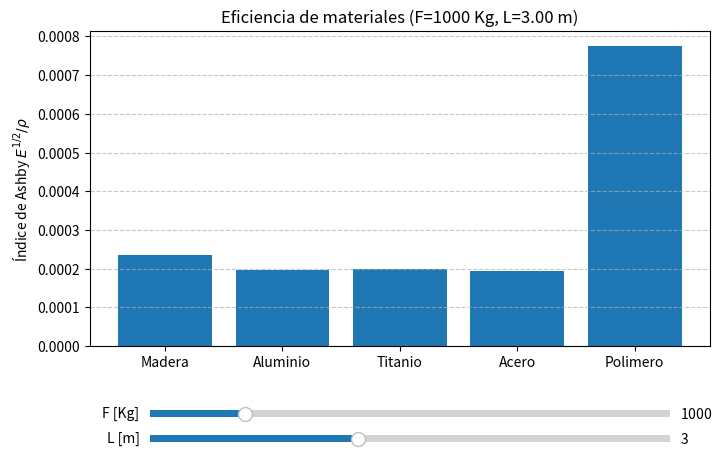

Recreate this plot in Python.


# -*- coding: utf-8 -*-
"""
Análisis de viga en voladizo con una carga puntual en el extremo.
"""

import numpy as np
import pandas as pd
import matplotlib.pyplot as plt
from matplotlib.widgets import Slider

# --- Parámetros iniciales ---
F0 = 1000          # Fuerza inicial [Kg]
L0 = 3             # Longitud inicial [m]
delta_max = 1e-2   # Deflexión máxima permitida [m]

# Lista de materiales Genéricos
materiales = [
    ('Acero',    210e9, 7850),
    ('Aluminio',  70e9, 2700),
    ('Titanio',  115e9, 4500),
    ('Madera',    11e9,  600),
    ('Polimero',   2e9, 1200)
]

def calcular_resultados(F, L):
    """Calcula espesor, masa e índice de Ashby para cada material."""
    resultados = []
    for nombre, E, rho in materiales:
        t = (4 * F * 10 * L**3 / (E * delta_max))**0.25
        m = rho * L * t**2
        M = np.sqrt((rho ^ 2) / (E))
        resultados.append((nombre, t, m, M))
    df = pd.DataFrame(resultados, columns=['Material', 'Espesor_m', 'Masa_kg', 'Indice_Ashby'])
    df = df.sort_values(by='Masa_kg', ascending=True).reset_index(drop=True)
    return df

# --- Cálculo inicial ---
T = calcular_resultados(F0, L0)

# --- Figura y gráfico ---
fig, ax = plt.subplots(figsize=(8,5))
plt.subplots_adjust(bottom=0.25)  # deja espacio para sliders

bars = ax.bar(T['Material'], T['Indice_Ashby'])
ax.set_ylabel(r'Índice de Ashby $E^{1/2} / \rho$')
ax.set_title(f'Eficiencia de materiales (F={F0:.0f} Kg, L={L0:.2f} m)')
ax.grid(True, axis='y', linestyle='--', alpha=0.7)

# --- Sliders ---
ax_F = plt.axes([0.2, 0.10, 0.65, 0.03])
ax_L = plt.axes([0.2, 0.05, 0.65, 0.03])

slider_F = Slider(ax_F, 'F [Kg]', 100, 5000, valinit=F0, valstep=100)
slider_L = Slider(ax_L, 'L [m]', 1, 6, valinit=L0, valstep=0.1)

# --- Función de actualización ---
def actualizar(val):
    F = slider_F.val
    L = slider_L.val
    Tn = calcular_resultados(F, L)

    # Actualizar gráfico
    for rect, new_h in zip(bars, Tn['Indice_Ashby']):
        rect.set_height(new_h)

    ax.set_title(f'Eficiencia de materiales (F={F:.0f} Kg, L={L:.2f} m)')
    fig.canvas.draw_idle()

    # Mostrar tabla en consola
    print("\n=== Resultados ordenados por masa mínima ===")
    print(Tn.to_string(index=False, justify='center', col_space=12))
    mejor = Tn.loc[0, 'Material']
    print(f"\n👉 El material más eficiente en peso (menor masa) es: {mejor}")

# Conectar sliders
slider_F.on_changed(actualizar)
slider_L.on_changed(actualizar)

# Mostrar tabla inicial
print("\n=== Resultados iniciales (F=1000 Kg, L=3 m) ===")
print(T.to_string(index=False, justify='center', col_space=12))
print(f"\n👉 El material más eficiente en peso (menor masa) es: {T.loc[0, 'Material']}")

plt.show()
